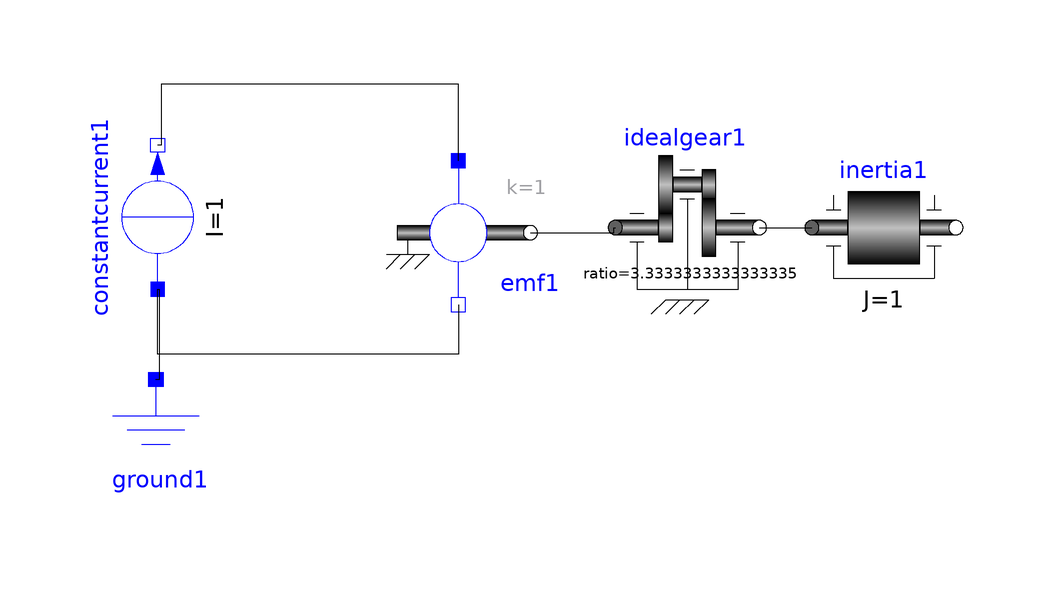

This picture is the connection diagram that the Modelica source below describes through its graphical annotations.

model EMotor1
  Modelica.Mechanics.Rotational.Components.IdealGear idealgear1(ratio = 1 / 0.3) annotation(Placement(transformation(origin = {29.3447,16.8091}, extent = {{-12,-12},{12,12}})));
  Modelica.Electrical.Analog.Basic.EMF emf1(k = 1) annotation(Placement(transformation(origin = {-8.83191,15.9544}, extent = {{-12,-12},{12,12}})));
  Modelica.Electrical.Analog.Basic.Ground ground1 annotation(Placement(transformation(origin = {-59.2593,-20.5128}, extent = {{-12,-12},{12,12}})));
  Modelica.Electrical.Analog.Sources.ConstantCurrent constantcurrent1(I = 1) annotation(Placement(transformation(origin={-58.9744,
            18.5242},                                                                                                    extent={{-12,-12},
            {12,12}},                                                                                                    rotation = 90)));
  Modelica.Mechanics.Rotational.Components.Inertia inertia1(J = 1) annotation(Placement(transformation(origin = {62.114,16.8034}, extent = {{-12,-12},{12,12}})));
equation
  connect(idealgear1.flange_b,inertia1.flange_a) annotation(Line(points = {{41.3447,16.8091},{49.2877,16.8091},{49.2877,16.8034},{50.114,16.8034}}));
  connect(emf1.flange,idealgear1.flange_a) annotation(Line(points = {{3.16809,15.9544},{17.094,15.9544},{17.094,16.8091},{17.3447,16.8091}}));
  connect(emf1.p,constantcurrent1.n) annotation(Line(points={{-8.83191,27.9544},
          {-8.83191,40.7407},{-58.4046,40.7407},{-58.4046,30.5242},{-58.9744,
          30.5242}}));
  connect(emf1.n,constantcurrent1.p) annotation(Line(points={{-8.83191,3.9544},
          {-8.83191,-4.2735},{-58.9744,-4.2735},{-58.9744,6.5242}}));
  connect(constantcurrent1.p,ground1.p) annotation(Line(points={{-58.9744,
          6.5242},{-58.6895,6.5242},{-58.6895,-8.5128},{-59.2593,-8.5128}}));
  annotation(experiment(StartTime = 0, StopTime = 10, Tolerance = 0.000001), uses(
        Modelica(version="3.2")));
end EMotor1;